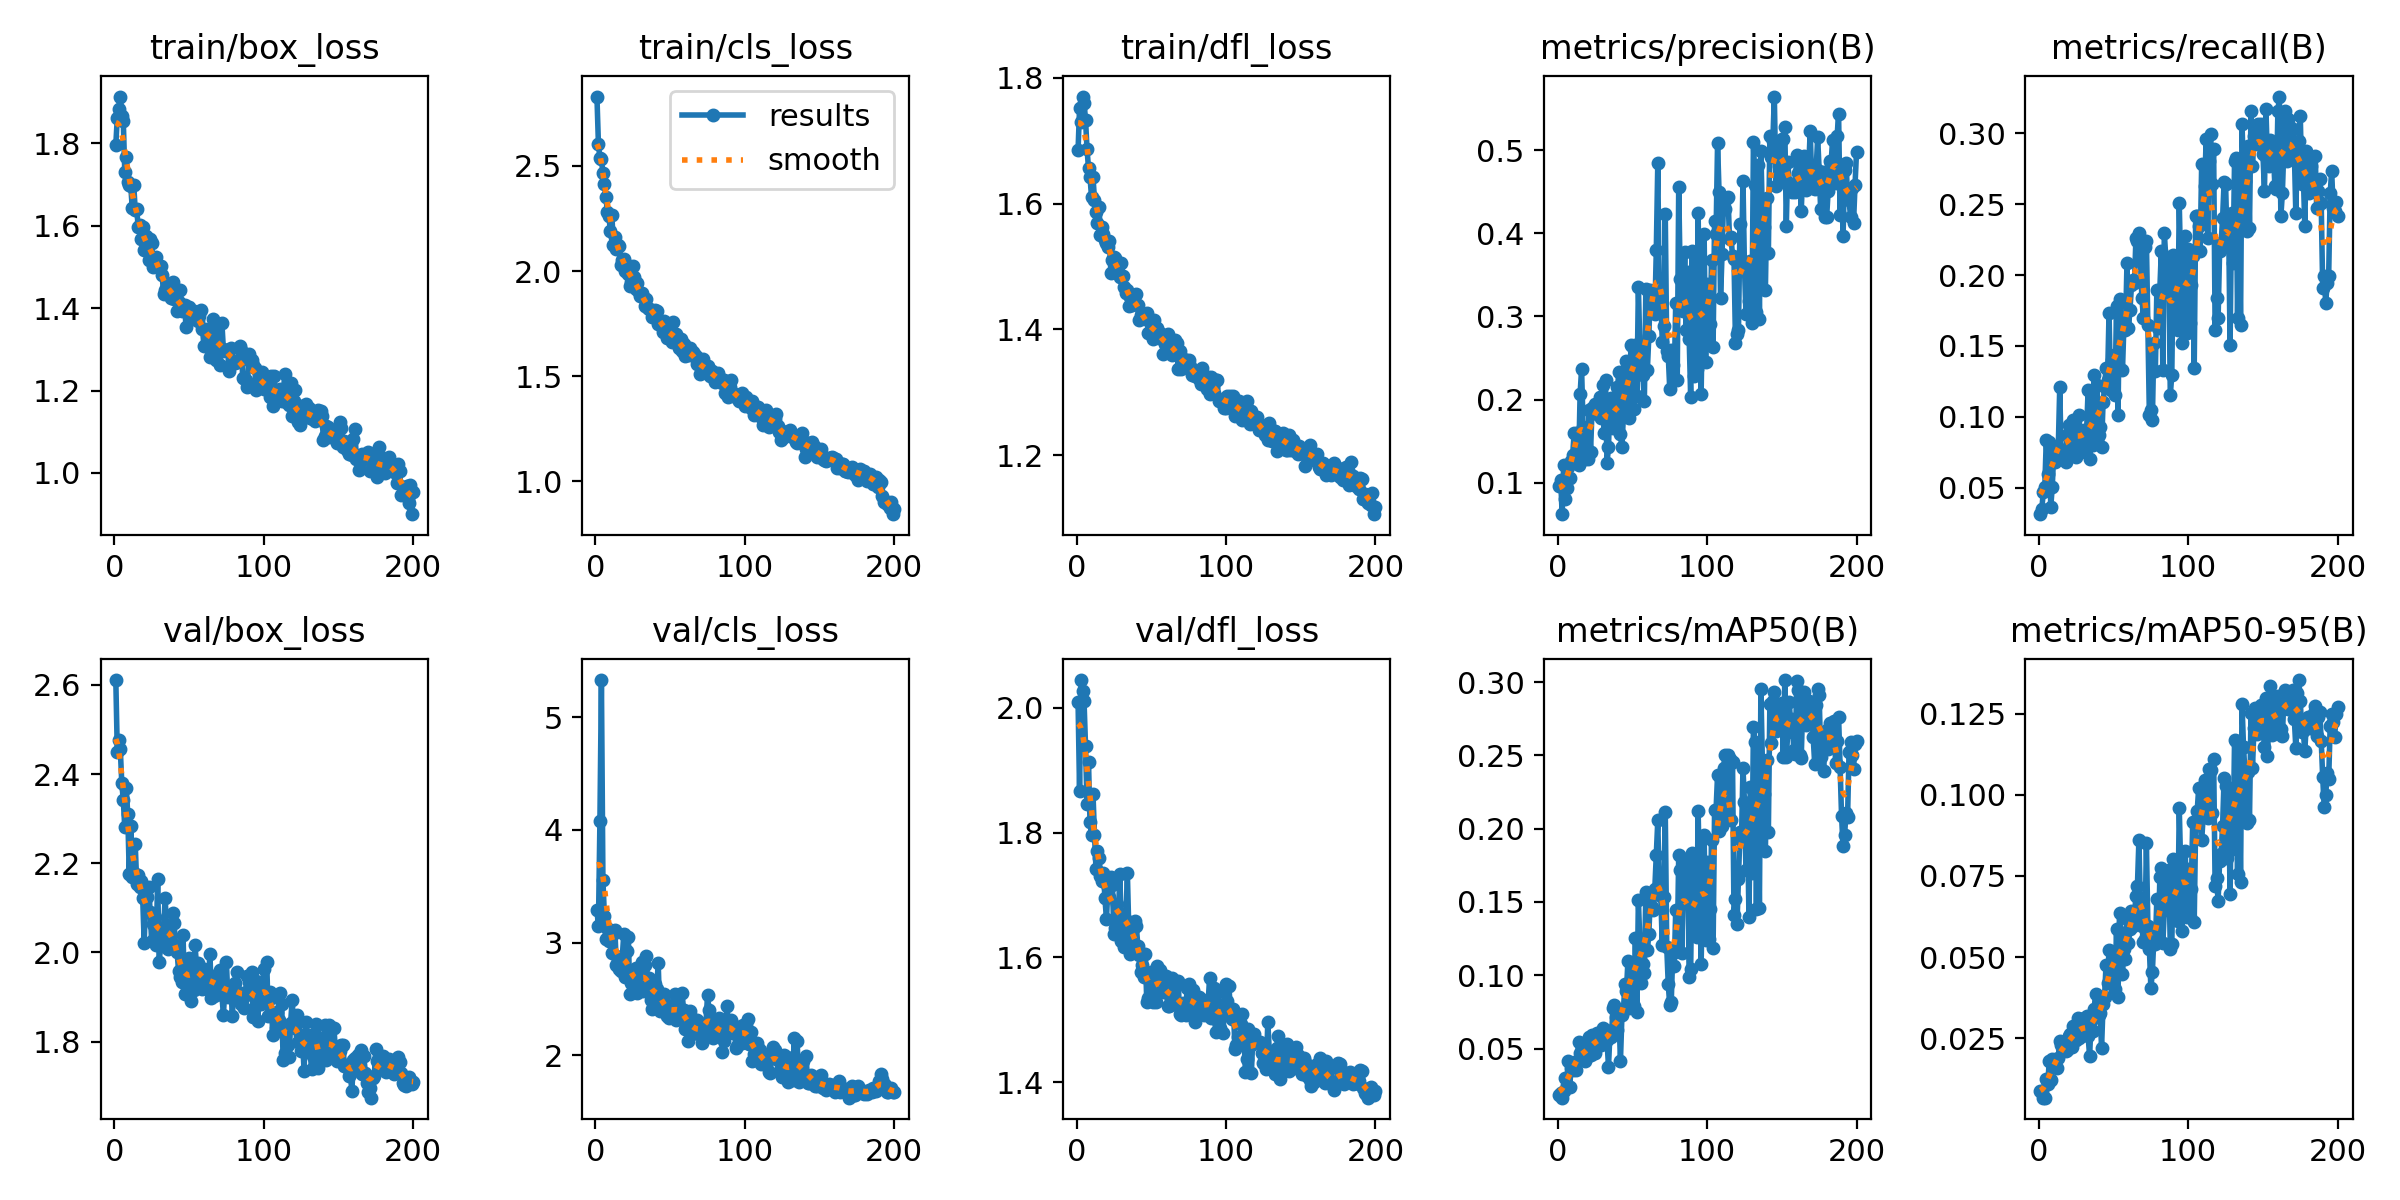

The file beside this chart, header and first rows:
epoch, time, train/box_loss, train/cls_loss, train/dfl_loss, metrics/precision(B), metrics/recall(B), metrics/mAP50(B), metrics/mAP50-95(B), val/box_loss, val/cls_loss, val/dfl_loss, lr/pg0, lr/pg1, lr/pg2
1, 12.94, 1.797, 2.83, 1.684, 0.09647, 0.03152, 0.01836, 0.00889, 2.611, 3.288, 2.01, 0.0006608, 0.0006608, 0.0006608
2, 21.44, 1.862, 2.603, 1.751, 0.1028, 0.03503, 0.01996, 0.00866, 2.449, 3.146, 1.867, 0.001321, 0.001321, 0.001321
3, 29.71, 1.884, 2.536, 1.73, 0.06224, 0.04729, 0.01649, 0.0067, 2.478, 4.079, 2.045, 0.001974, 0.001974, 0.001974
4, 37.97, 1.913, 2.531, 1.77, 0.1211, 0.05079, 0.02078, 0.00674, 2.456, 5.329, 2.028, 0.00197, 0.00197, 0.00197
5, 46.29, 1.867, 2.466, 1.76, 0.08008, 0.08406, 0.02972, 0.01256, 2.38, 3.554, 2.011, 0.00196, 0.00196, 0.00196
6, 54.56, 1.855, 2.412, 1.733, 0.09424, 0.05954, 0.02505, 0.01102, 2.342, 3.239, 1.939, 0.00195, 0.00195, 0.00195
7, 62.75, 1.731, 2.353, 1.687, 0.1193, 0.08231, 0.04122, 0.01806, 2.28, 3.029, 1.846, 0.001941, 0.001941, 0.001941
8, 70.89, 1.766, 2.279, 1.656, 0.1061, 0.03678, 0.02386, 0.01212, 2.369, 3.125, 1.913, 0.001931, 0.001931, 0.001931
9, 79.11, 1.705, 2.263, 1.642, 0.1258, 0.05079, 0.0369, 0.01846, 2.31, 3.01, 1.817, 0.001921, 0.001921, 0.001921
10, 87.33, 1.698, 2.188, 1.611, 0.1328, 0.0751, 0.03518, 0.01618, 2.175, 3.085, 1.797, 0.001911, 0.001911, 0.001911
11, 95.56, 1.696, 2.265, 1.642, 0.1595, 0.0683, 0.04038, 0.0166, 2.285, 2.91, 1.862, 0.001901, 0.001901, 0.001901
12, 103.9, 1.643, 2.125, 1.606, 0.1348, 0.07881, 0.03504, 0.0158, 2.169, 3.076, 1.797, 0.001891, 0.001891, 0.001891
13, 112.1, 1.698, 2.164, 1.587, 0.1594, 0.07706, 0.04136, 0.01894, 2.178, 3.113, 1.742, 0.001881, 0.001881, 0.001881
14, 120.3, 1.638, 2.104, 1.57, 0.1219, 0.1208, 0.05478, 0.02419, 2.243, 2.797, 1.771, 0.001871, 0.001871, 0.001871
15, 128.5, 1.64, 2.125, 1.594, 0.2067, 0.0718, 0.04718, 0.02297, 2.154, 2.842, 1.76, 0.001861, 0.001861, 0.001861
16, 136.7, 1.596, 2.119, 1.551, 0.237, 0.07706, 0.04835, 0.02132, 2.174, 2.768, 1.73, 0.001852, 0.001852, 0.001852
17, 144.8, 1.601, 2.029, 1.563, 0.1675, 0.07356, 0.04655, 0.02361, 2.146, 2.75, 1.722, 0.001842, 0.001842, 0.001842
18, 153, 1.568, 2.052, 1.552, 0.1283, 0.0683, 0.04143, 0.02103, 2.161, 2.881, 1.735, 0.001832, 0.001832, 0.001832
19, 161.2, 1.598, 2.055, 1.543, 0.1294, 0.08757, 0.04364, 0.02142, 2.121, 3.08, 1.695, 0.001822, 0.001822, 0.001822
20, 169.5, 1.542, 2.002, 1.537, 0.128, 0.09457, 0.05184, 0.02578, 2.021, 2.693, 1.661, 0.001812, 0.001812, 0.001812
21, 177.7, 1.575, 2.03, 1.531, 0.1879, 0.07881, 0.0578, 0.02636, 2.128, 2.927, 1.714, 0.001802, 0.001802, 0.001802
22, 186, 1.556, 1.988, 1.54, 0.1371, 0.08406, 0.0453, 0.02216, 2.124, 3.05, 1.697, 0.001792, 0.001792, 0.001792
23, 194.3, 1.516, 1.929, 1.489, 0.1893, 0.09777, 0.05945, 0.02864, 2.147, 2.546, 1.728, 0.001782, 0.001782, 0.001782
24, 202.5, 1.568, 1.95, 1.51, 0.1903, 0.08932, 0.05234, 0.02653, 2.091, 2.643, 1.716, 0.001772, 0.001772, 0.001772
25, 210.8, 1.559, 2.026, 1.514, 0.1943, 0.0718, 0.0467, 0.02459, 2.025, 2.755, 1.637, 0.001762, 0.001762, 0.001762
26, 219.1, 1.5, 1.972, 1.513, 0.1828, 0.09107, 0.06093, 0.03131, 2.063, 2.564, 1.647, 0.001752, 0.001752, 0.001752
27, 227.3, 1.521, 1.917, 1.5, 0.1939, 0.1016, 0.05623, 0.02494, 2.08, 2.776, 1.685, 0.001743, 0.001743, 0.001743
28, 235.7, 1.523, 1.946, 1.491, 0.2027, 0.07531, 0.05576, 0.028, 2.016, 2.551, 1.668, 0.001733, 0.001733, 0.001733
29, 243.9, 1.501, 1.901, 1.484, 0.1773, 0.07706, 0.05266, 0.02614, 2.165, 2.737, 1.734, 0.001723, 0.001723, 0.001723
30, 252.1, 1.502, 1.884, 1.505, 0.2179, 0.09107, 0.06397, 0.0313, 1.978, 2.575, 1.627, 0.001713, 0.001713, 0.001713
31, 260.4, 1.503, 1.896, 1.485, 0.1596, 0.0845, 0.05872, 0.02992, 2.015, 2.824, 1.666, 0.001703, 0.001703, 0.001703
32, 268.7, 1.48, 1.875, 1.468, 0.2234, 0.09107, 0.06233, 0.03175, 2.035, 2.572, 1.617, 0.001693, 0.001693, 0.001693
33, 276.9, 1.435, 1.835, 1.458, 0.1233, 0.1191, 0.05565, 0.02569, 2.051, 2.802, 1.659, 0.001683, 0.001683, 0.001683
34, 285.2, 1.445, 1.867, 1.462, 0.143, 0.07005, 0.03764, 0.01948, 2.123, 2.877, 1.736, 0.001673, 0.001673, 0.001673
35, 293.4, 1.453, 1.823, 1.437, 0.201, 0.08056, 0.06084, 0.03042, 2.057, 2.63, 1.64, 0.001663, 0.001663, 0.001663
36, 301.6, 1.441, 1.819, 1.452, 0.2015, 0.08056, 0.05809, 0.0272, 2.008, 2.682, 1.606, 0.001654, 0.001654, 0.001654
37, 309.9, 1.455, 1.816, 1.439, 0.1663, 0.1296, 0.07779, 0.03395, 2.019, 2.494, 1.642, 0.001644, 0.001644, 0.001644
38, 318.1, 1.425, 1.78, 1.446, 0.175, 0.09982, 0.07965, 0.03867, 2.021, 2.415, 1.615, 0.001634, 0.001634, 0.001634
39, 326.5, 1.464, 1.803, 1.455, 0.1938, 0.1226, 0.07149, 0.03182, 2.088, 2.485, 1.658, 0.001624, 0.001624, 0.001624
40, 334.7, 1.423, 1.817, 1.457, 0.2149, 0.08757, 0.06239, 0.03208, 2.067, 2.63, 1.65, 0.001614, 0.001614, 0.001614
41, 343, 1.431, 1.809, 1.439, 0.2331, 0.09282, 0.07247, 0.03293, 2.015, 2.587, 1.619, 0.001604, 0.001604, 0.001604
42, 351.2, 1.393, 1.747, 1.414, 0.1582, 0.07881, 0.0415, 0.02214, 2.002, 2.817, 1.603, 0.001594, 0.001594, 0.001594
43, 359.4, 1.414, 1.763, 1.423, 0.143, 0.1103, 0.07297, 0.03541, 1.959, 2.394, 1.577, 0.001584, 0.001584, 0.001584
44, 367.7, 1.443, 1.762, 1.425, 0.1806, 0.1208, 0.07632, 0.03777, 1.944, 2.456, 1.588, 0.001574, 0.001574, 0.001574
45, 376, 1.392, 1.711, 1.419, 0.2201, 0.1348, 0.09389, 0.04769, 1.933, 2.402, 1.568, 0.001564, 0.001564, 0.001564
46, 384.2, 1.395, 1.763, 1.417, 0.2468, 0.1261, 0.08907, 0.04208, 2.039, 2.542, 1.605, 0.001554, 0.001554, 0.001554
47, 392.5, 1.407, 1.737, 1.426, 0.243, 0.1734, 0.1096, 0.05234, 1.906, 2.453, 1.528, 0.001545, 0.001545, 0.001545
48, 401, 1.355, 1.684, 1.395, 0.1784, 0.1191, 0.07751, 0.04196, 1.909, 2.346, 1.536, 0.001535, 0.001535, 0.001535
49, 409.3, 1.401, 1.704, 1.395, 0.2655, 0.1401, 0.1086, 0.05126, 1.971, 2.33, 1.573, 0.001525, 0.001525, 0.001525
50, 417.6, 1.402, 1.692, 1.41, 0.2644, 0.1436, 0.1042, 0.04941, 1.987, 2.366, 1.576, 0.001515, 0.001515, 0.001515
51, 425.9, 1.379, 1.664, 1.386, 0.1884, 0.1156, 0.07911, 0.04004, 1.892, 2.414, 1.528, 0.001505, 0.001505, 0.001505
52, 434.3, 1.373, 1.757, 1.415, 0.2662, 0.1779, 0.1257, 0.05853, 1.952, 2.379, 1.541, 0.001495, 0.001495, 0.001495
53, 442.6, 1.394, 1.692, 1.398, 0.2043, 0.1016, 0.07504, 0.03776, 1.915, 2.545, 1.528, 0.001485, 0.001485, 0.001485
54, 450.9, 1.387, 1.701, 1.403, 0.3357, 0.1832, 0.1517, 0.06369, 2.017, 2.314, 1.586, 0.001475, 0.001475, 0.001475
55, 459.3, 1.38, 1.662, 1.387, 0.2616, 0.1629, 0.1219, 0.05592, 1.971, 2.451, 1.576, 0.001465, 0.001465, 0.001465
56, 467.5, 1.369, 1.634, 1.395, 0.2414, 0.1331, 0.09467, 0.04477, 1.976, 2.377, 1.58, 0.001455, 0.001455, 0.001455
57, 475.7, 1.381, 1.678, 1.392, 0.2292, 0.1664, 0.1077, 0.05259, 1.943, 2.36, 1.554, 0.001446, 0.001446, 0.001446
58, 484, 1.396, 1.62, 1.361, 0.1978, 0.1611, 0.1016, 0.04933, 1.949, 2.556, 1.544, 0.001436, 0.001436, 0.001436
59, 492.2, 1.35, 1.653, 1.377, 0.3331, 0.2084, 0.1566, 0.06179, 1.918, 2.402, 1.549, 0.001426, 0.001426, 0.001426
60, 500.5, 1.308, 1.595, 1.375, 0.235, 0.1629, 0.117, 0.05419, 1.963, 2.236, 1.57, 0.001416, 0.001416, 0.001416
... 140 more rows
